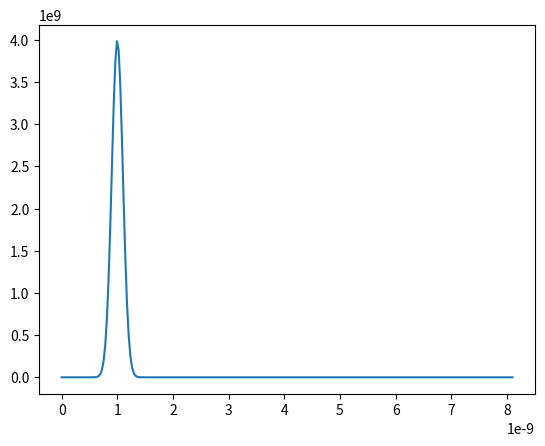

The matplotlib source for this figure:
# -*- coding: utf-8 -*-
"""
Created on Mon Feb  6 11:21:42 2023
[redacted]
"""

import numpy as np
import matplotlib.pyplot as plt

# Define required constants
A = 4e3
PMEa = 4.5e4 # J mol^-1
R = 8.314
VmMolar = 1.65e-5 # m^3 mol^-1, molar volume of monomer
rmMolar = (3/4*np.pi) * pow(VmMolar, 1/3) # effective radius of monomer (from the molar volume)
rm = 1.87e-10
Vm = (4/3)*np.pi*pow(rm,3)
D = 1e-10
NA = 6.022e23
Vtot = 0.0252e-3
MInf = 0.1 #mol m^-3 #
u = 0.42 # coagulation parameter
gamma = 0.4 # J m^-2
kB = 1.38e-23
kr = 1#1.6e-9 # -------------------------------------------
density = 5.8e3 # kg m^-3
MW = 0.096 # kg mol^-1
Q = (4*np.pi*density) / 3 * MW * Vtot * MInf

# Define temp variable & heating rate
Temp = 453
Tf = 567
HR = 0.025 # K s^-1 (1.5 K min^-1)

# Define supersaturation population variable
SS = 5e3


sigma = np.sqrt(kB*Temp/2)


rCrit = (2*gamma*VmMolar) / (R*Temp*np.log(SS))
print("rCrit " + str(rCrit))
r = 0

"""
# Calculate g & its components & print (for inspection of values)
gnormaliseconst = (1/(sigma*np.sqrt((2*np.pi))))
gtest = (-k*np.power((r-rCrit), 2)) / (2*np.power(sigma, 2))
g = (1/(sigma*np.sqrt((2*np.pi)))) * np.exp((-k*np.power((r-rCrit), 2)) / (2*np.power(sigma, 2))) 
print("g " + str(g))
print("gnormaliseconstant " + str(gnormaliseconst))
print("g exponent value " + str(gtest))
"""

# setting the radius bins
rdiff =  3e-11 #0.3 Angstroms
rmax = 8.1e-9
rBins = np.linspace(0,rmax,int((rmax+rdiff)/rdiff)*1)

gArray = []
# Calculate the distribution across the r values in rBins
for r in rBins:
    giteration = (1 / (1e-10 * np.sqrt((2*np.pi)))) * np.exp((-np.power((r - 1e-9), 2)) / (2*(1e-10)**2)) # distribution with mean radius 1*10^-9 standard deviation of 10%

    #giteration = (1/(sigma*np.sqrt((2*np.pi)))) * np.exp((-k*np.power((r-rCrit), 2)) / (2*np.power(sigma, 2))) 
    gArray.append(giteration)

#g = np.random.normal(1e-9, 1e-10, size = 270)
#g = g.tolist()
#print(g)
# Plot the distribution
#plt.scatter(rBins,g)
plt.plot(rBins,gArray)
plt.show()
